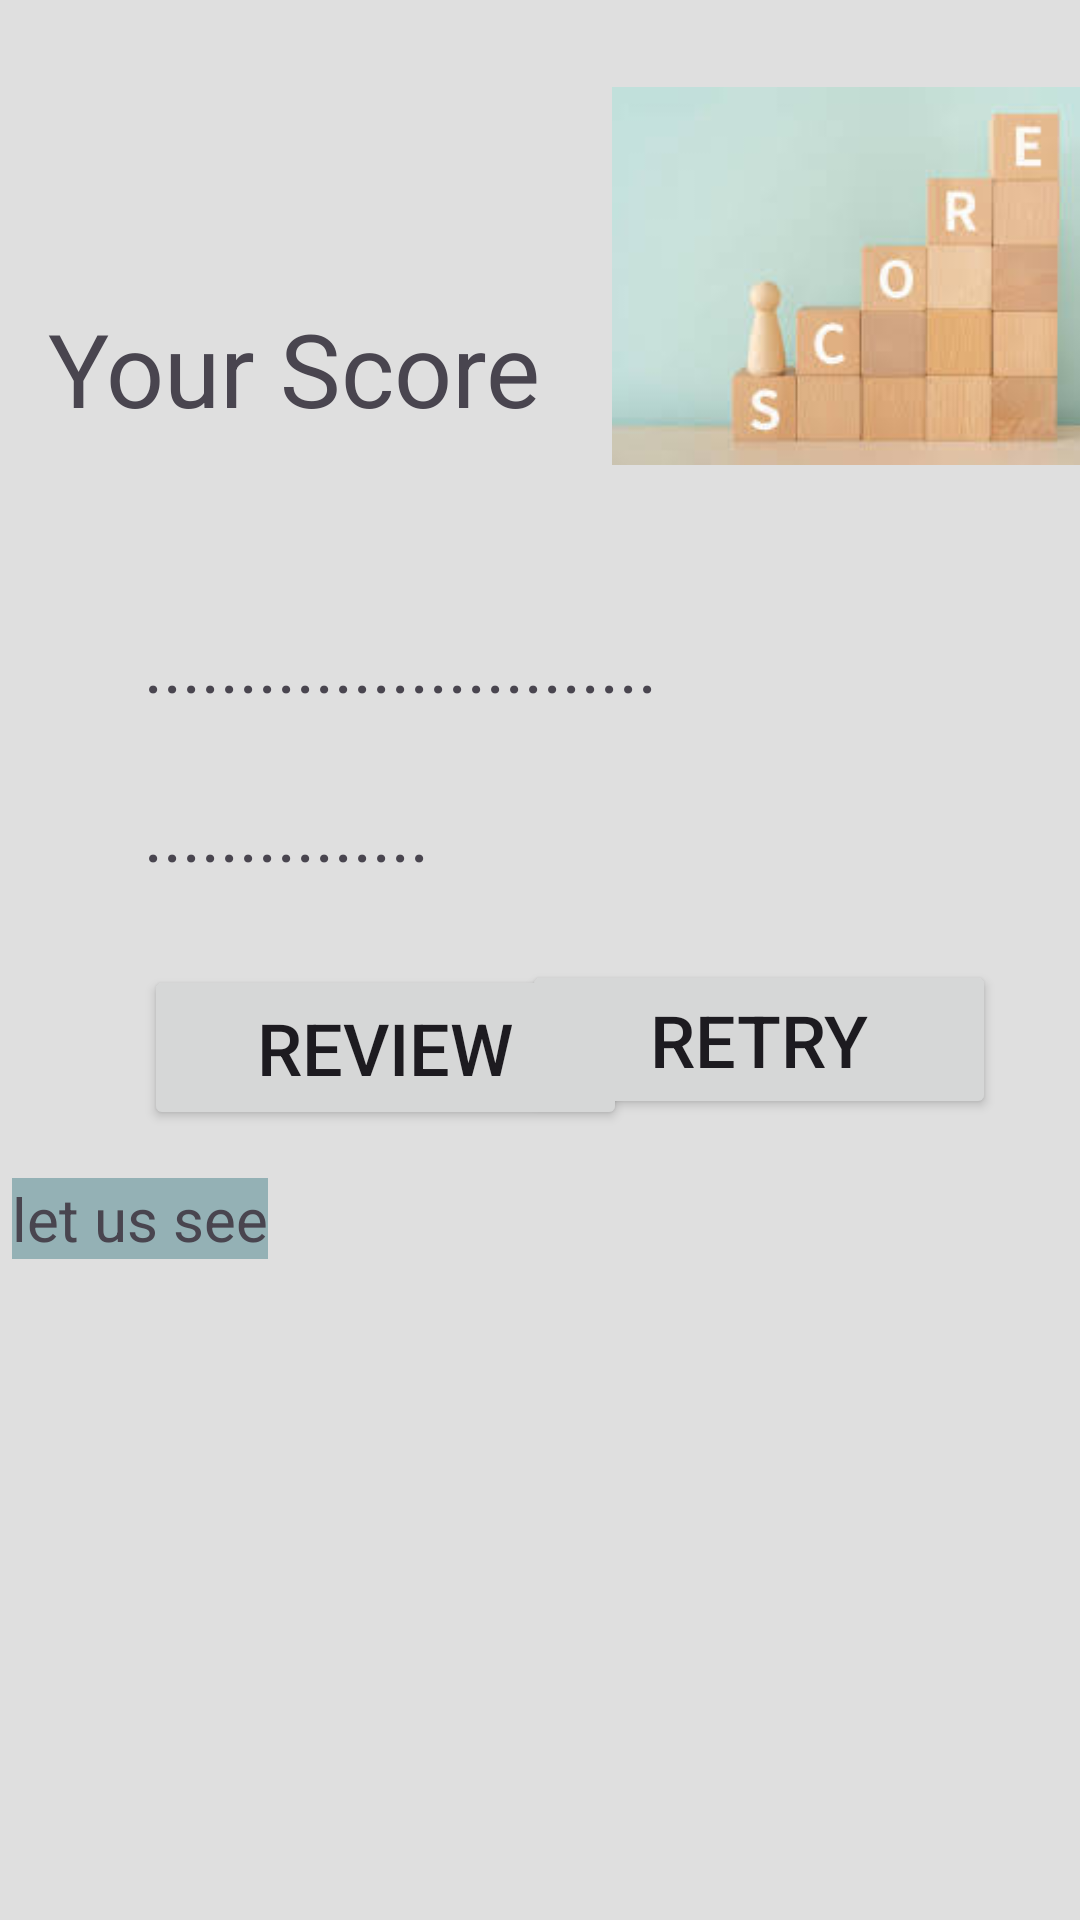

Here is an Android app screen rendered from its layout file. Give the layout XML and the strings, colors and styles it references.
<!-- AndroidManifest.xml: application theme Theme.Assig_2 -->
<!-- res/layout/activity_review.xml -->
<?xml version="1.0" encoding="utf-8"?>
<androidx.constraintlayout.widget.ConstraintLayout xmlns:android="http://schemas.android.com/apk/res/android"
    xmlns:app="http://schemas.android.com/apk/res-auto"
    xmlns:tools="http://schemas.android.com/tools"
    android:layout_width="match_parent"
    android:layout_height="match_parent"
    android:background="#DFDFDF"
    tools:context=".score">

    <TextView
        android:id="@+id/error_trxt"
        android:layout_width="wrap_content"
        android:layout_height="wrap_content"
        android:layout_marginStart="16dp"
        android:layout_marginTop="100dp"
        android:text="Your Score"
        android:textSize="34sp"
        app:layout_constraintStart_toStartOf="parent"
        app:layout_constraintTop_toTopOf="parent" />

    <TextView
        android:id="@+id/dispScore"
        android:layout_width="wrap_content"
        android:layout_height="wrap_content"
        android:layout_marginStart="48dp"
        android:layout_marginTop="60dp"
        android:text="..........................."
        android:textSize="24sp"
        app:layout_constraintStart_toStartOf="parent"
        app:layout_constraintTop_toBottomOf="@+id/error_trxt" />

    <Button
        android:id="@+id/revbtn"
        android:layout_width="161dp"
        android:layout_height="55dp"
        android:layout_marginStart="48dp"
        android:layout_marginTop="84dp"
        android:text="Review"
        android:textSize="24sp"
        app:layout_constraintStart_toStartOf="parent"
        app:layout_constraintTop_toBottomOf="@+id/dispScore" />

    <TextView
        android:id="@+id/messagetext"
        android:layout_width="wrap_content"
        android:layout_height="wrap_content"
        android:layout_marginStart="48dp"
        android:layout_marginTop="24dp"
        android:text="..............."
        android:textSize="24sp"
        app:layout_constraintStart_toStartOf="parent"
        app:layout_constraintTop_toBottomOf="@+id/dispScore" />

    <TextView
        android:id="@+id/revText"
        android:layout_width="wrap_content"
        android:layout_height="wrap_content"
        android:layout_marginStart="4dp"
        android:layout_marginTop="16dp"
        android:background="#94B1B5"
        android:text="let us see"
        android:textSize="20sp"
        app:layout_constraintStart_toStartOf="parent"
        app:layout_constraintTop_toBottomOf="@+id/revbtn" />

    <ImageView
        android:id="@+id/imageView3"
        android:layout_width="189dp"
        android:layout_height="152dp"
        android:layout_marginStart="204dp"
        android:layout_marginTop="16dp"
        app:layout_constraintStart_toStartOf="parent"
        app:layout_constraintTop_toTopOf="parent"
        app:srcCompat="@drawable/score" />

    <Button
        android:id="@+id/retrybtn"
        android:layout_width="158dp"
        android:layout_height="53dp"
        android:layout_marginTop="152dp"
        android:layout_marginEnd="28dp"
        android:text="Retry"
        android:textSize="24sp"
        app:layout_constraintEnd_toEndOf="parent"
        app:layout_constraintTop_toBottomOf="@+id/imageView3" />

    <Button
        android:id="@+id/exbtn"
        android:layout_width="146dp"
        android:layout_height="52dp"
        android:layout_marginTop="640dp"
        android:layout_marginEnd="16dp"
        android:text="Exit "
        android:textSize="20sp"
        app:layout_constraintEnd_toEndOf="parent"
        app:layout_constraintTop_toBottomOf="parent" />

    <Button
        android:id="@+id/exbtn"
        android:layout_width="147dp"
        android:layout_height="53dp"
        android:layout_marginStart="244dp"
        android:layout_marginTop="368dp"
        android:text="Exit"
        android:textSize="24sp"
        app:layout_constraintStart_toStartOf="parent"
        app:layout_constraintTop_toBottomOf="@+id/retrybtn" />
</androidx.constraintlayout.widget.ConstraintLayout>
<!-- resources referenced by this layout -->
<resources>
  <!-- drawable score: jpg bitmap (drawable, 4487 bytes) -->
  <style name="Theme.Assig_2" parent="Base.Theme.Assig_2" />
  <style name="Base.Theme.Assig_2" parent="Theme.Material3.DayNight.NoActionBar">
          
          
      </style>
</resources>
